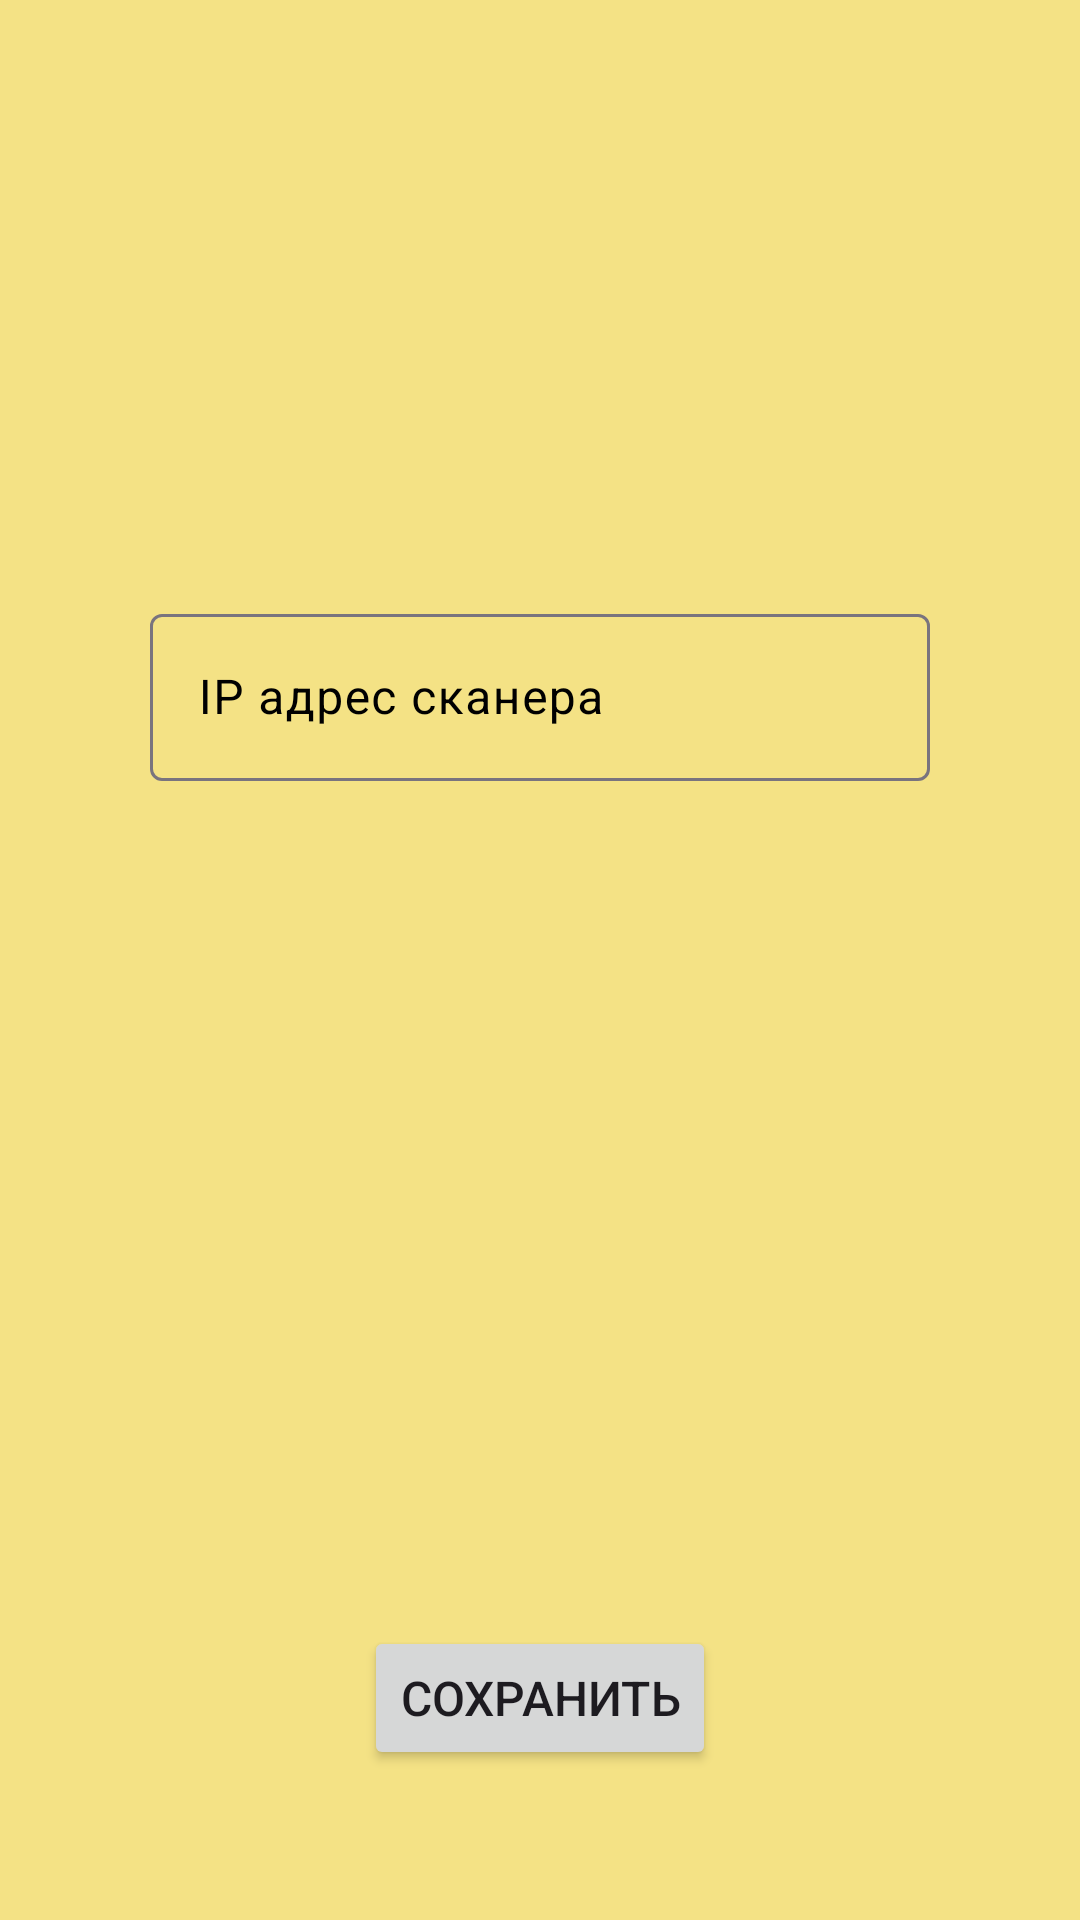

Android layout source for this screen:
<!-- AndroidManifest.xml: application theme Theme.SoilUltrasound -->
<!-- res/layout/fragment_settings.xml -->
<?xml version="1.0" encoding="utf-8"?>
<FrameLayout xmlns:android="http://schemas.android.com/apk/res/android"
    xmlns:tools="http://schemas.android.com/tools"
    android:layout_width="match_parent"
    android:layout_height="match_parent"
    android:background="@color/beige"
    tools:context=".presentation.settings.SettingsFragment">

    <com.google.android.material.textfield.TextInputLayout
        android:layout_width="match_parent"
        android:layout_height="wrap_content"
        android:layout_gravity="center"
        android:layout_marginHorizontal="50dp"
        android:layout_marginBottom="90dp"
        android:textColorHint="@color/black"
        android:hint="@string/ip_address_scanner">

        <com.google.android.material.textfield.TextInputEditText
            android:id="@+id/ipAddressText"
            android:layout_width="match_parent"
            android:layout_height="wrap_content"
            android:imeOptions="actionDone"
            android:textColor="@color/black"
            android:digits="0123456789."
            android:inputType="number|numberDecimal"
            android:lines="1"
            android:orientation="horizontal"
            android:textSize="16sp" />

    </com.google.android.material.textfield.TextInputLayout>

    <Button
        android:id="@+id/saveButton"
        android:layout_width="wrap_content"
        android:layout_height="wrap_content"
        android:layout_gravity="bottom|center_horizontal"
        android:layout_marginBottom="50dp"
        android:textSize="16sp"
        android:text="@string/save" />
</FrameLayout>
<!-- resources referenced by this layout -->
<resources>
  <color name="beige">#F4E285</color>
  <color name="black">#FF000000</color>
  <string name="ip_address_scanner">IP адрес сканера</string>
  <string name="save">Сохранить</string>
  <style name="Theme.SoilUltrasound" parent="Base.Theme.SoilUltrasound" />
  <style name="Base.Theme.SoilUltrasound" parent="Theme.Material3.DayNight.NoActionBar">
          
          
      </style>
</resources>
